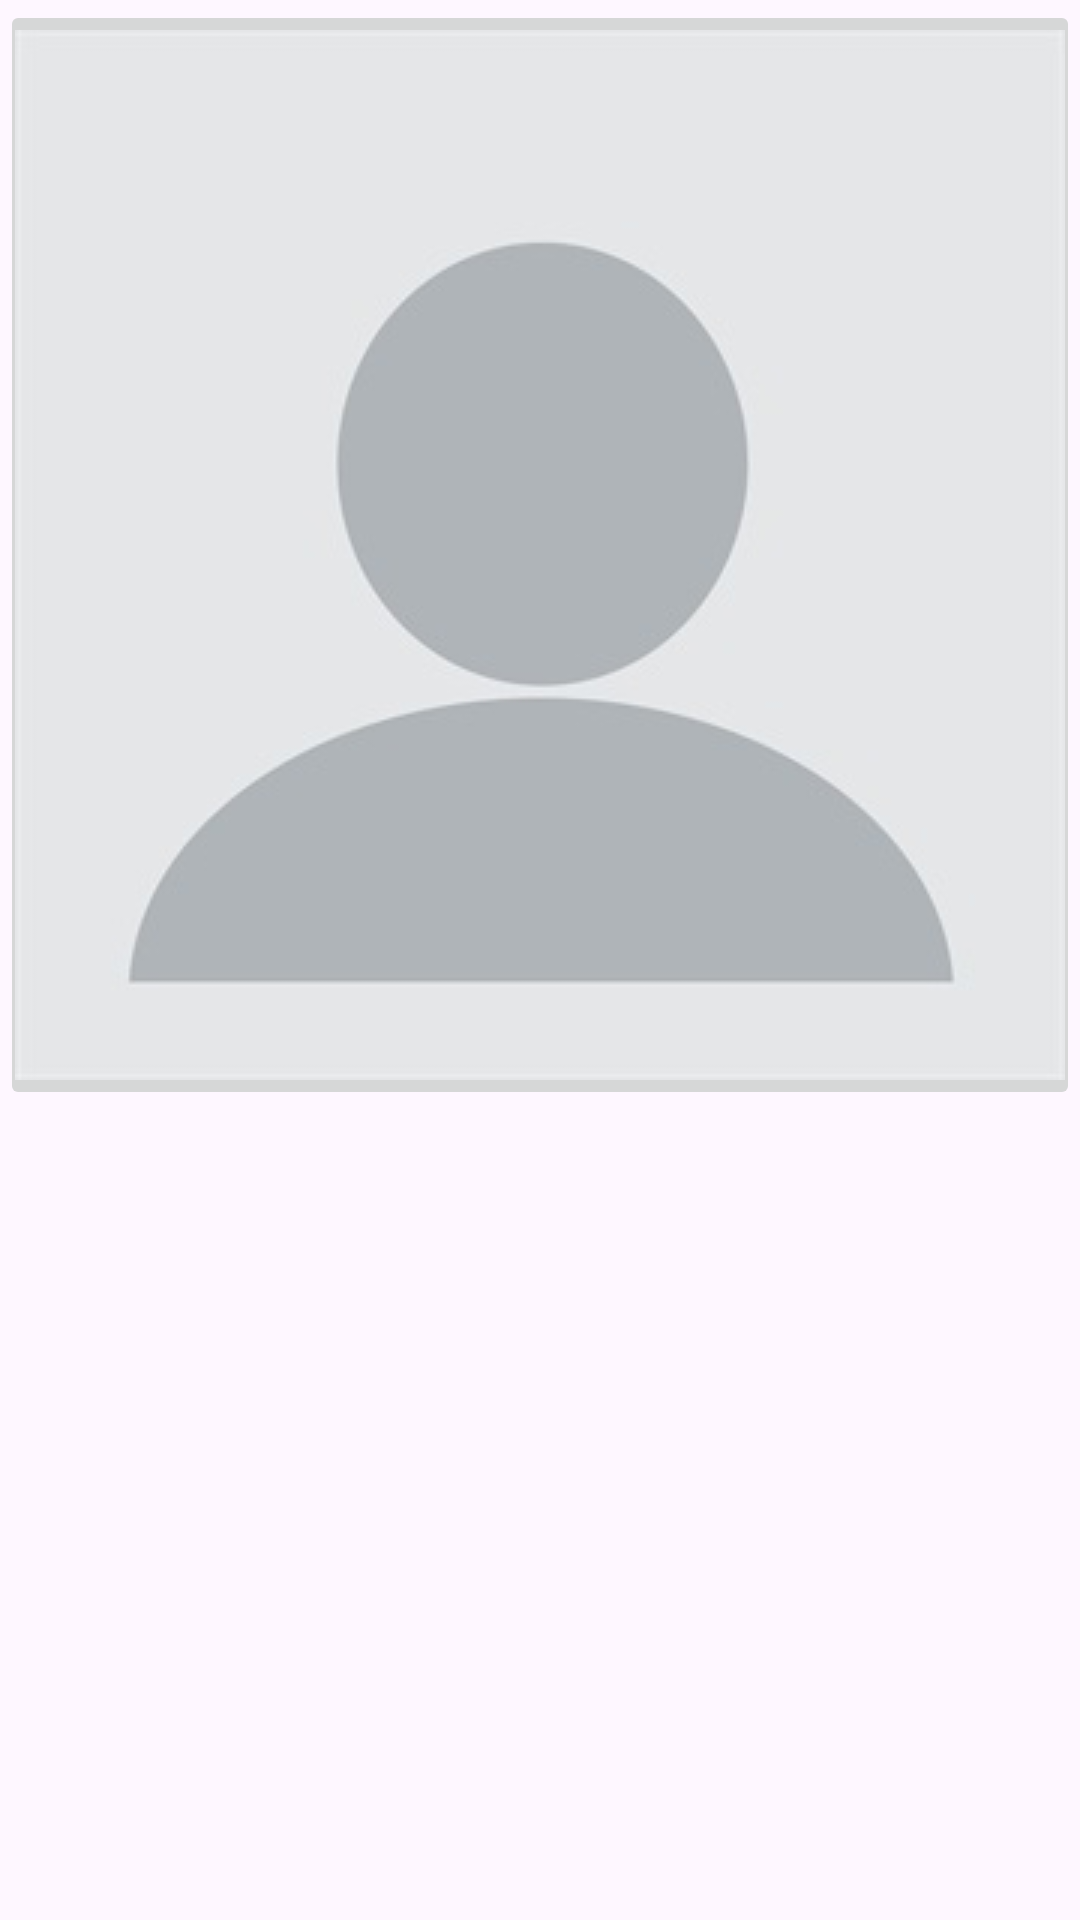

Produce the Android XML layout that renders to this screen, including the resource entries it uses.
<!-- AndroidManifest.xml: application theme Theme.Project -->
<!-- res/layout/topbar_header.xml -->
<?xml version="1.0" encoding="utf-8"?>
<androidx.constraintlayout.widget.ConstraintLayout xmlns:android="http://schemas.android.com/apk/res/android"
    xmlns:app="http://schemas.android.com/apk/res-auto"
    xmlns:tools="http://schemas.android.com/tools"
    android:layout_width="match_parent"
    android:layout_height="match_parent">

    <ImageButton
        android:id="@+id/imageView3"
        android:layout_width="match_parent"
        android:layout_height="wrap_content"
        android:src="@drawable/unknown_user"
        android:importantForAccessibility="no"
        app:layout_constraintEnd_toEndOf="parent"
        app:layout_constraintStart_toStartOf="parent"
        app:layout_constraintTop_toTopOf="parent" />


</androidx.constraintlayout.widget.ConstraintLayout>
<!-- resources referenced by this layout -->
<resources>
  <!-- drawable unknown_user: png bitmap (drawable, 14799 bytes) -->
  <style name="Theme.Project" parent="Base.Theme.Project" />
  <style name="Base.Theme.Project" parent="Theme.Material3.DayNight.NoActionBar">
          
           <item name="colorPrimary">@color/primaryTextColor</item>
      </style>
  <color name="primaryTextColor">#D5236A</color>
</resources>
